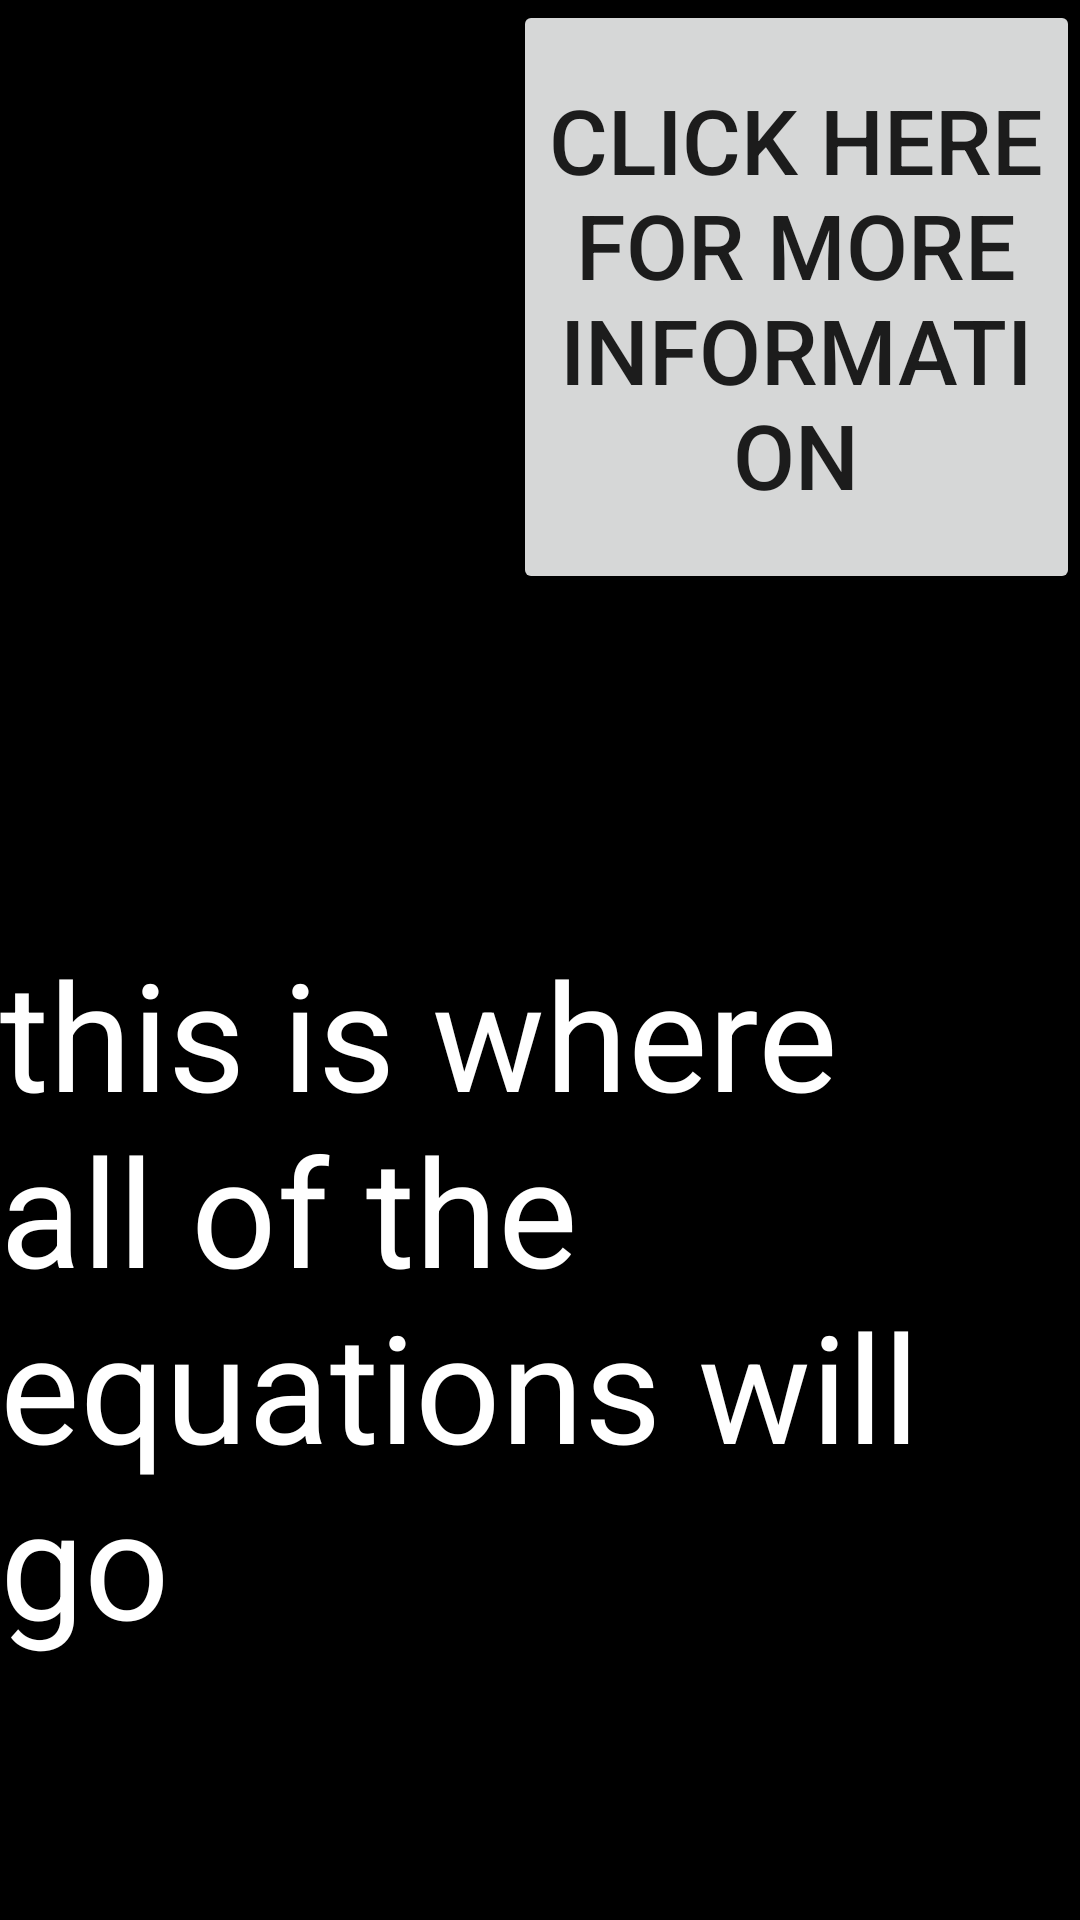

Reconstruct the res/layout file that produces this screen, plus the resources it refers to.
<!-- AndroidManifest.xml: application theme AppTheme -->
<!-- res/layout/elementpage.xml -->
<?xml version="1.0" encoding="utf-8"?>
<FrameLayout xmlns:android="http://schemas.android.com/apk/res/android"
    android:orientation="vertical" android:layout_width="match_parent"
    android:layout_height="match_parent"
    android:background="#000000"
    android:weightSum="1">

    <ImageView
        android:layout_width="193dp"
        android:layout_height="214dp"
        android:id="@+id/imageView2"
        android:src="@drawable/penny"
        android:layout_weight="0.29"
        android:layout_row="1"
        android:layout_column="0" />

    <TextView
        android:layout_width="wrap_content"
        android:layout_height="329dp"
        android:textAppearance="?android:attr/textAppearanceSmall"
        android:id="@+id/textView2"
        android:layout_weight="0.43"
        android:textSize="50dp"
        android:text="this is where all of the equations will go"
        android:layout_row="2"
        android:layout_column="0"
        android:layout_gravity="center_horizontal|bottom"
        android:textColor="#ffffff" />

    <Button
        style="?android:attr/buttonStyleSmall"
        android:layout_width="189dp"
        android:layout_height="198dp"
        android:text="Click here for more information"
        android:id="@+id/history"
        android:layout_gravity="right|top"
        android:textSize="30dp"
        android:layout_row="0"
        android:layout_column="0" />

</FrameLayout>
<!-- resources referenced by this layout -->
<resources>

</resources>
